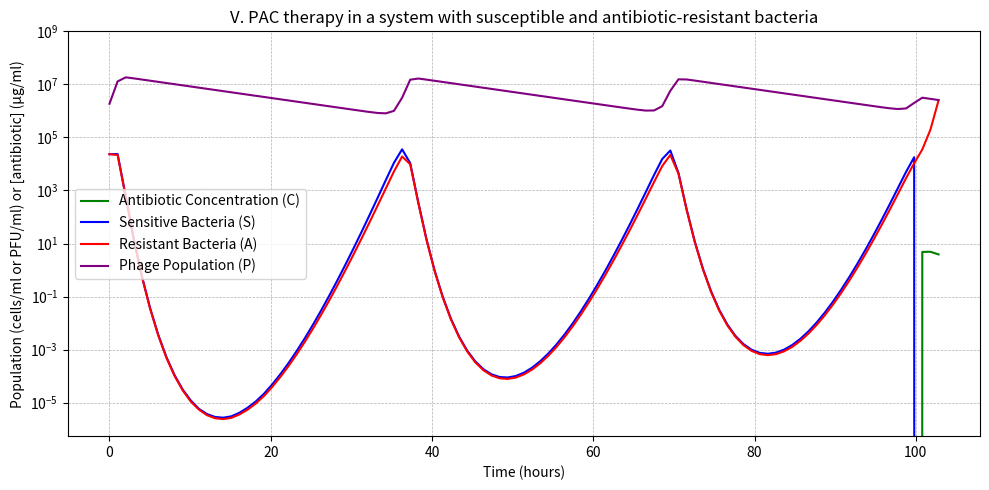

Source code (Python):
# -*- coding: utf-8 -*-
"""Mathematically correct Copy of V. PAC therapy in a system with susceptible and antibiotic-resistant bacteria

Automatically generated by Colab.

Original file is located at
    https://colab.research.google.com/<link-removed>
"""

############################################################
# [redacted]
############################################################
import numpy as np
import matplotlib.pyplot as plt
from scipy.integrate import solve_ivp

# Define parameters
i = 10**(-6.21)              # Infection rate by phages
d = 0.10                     # Phage decay rate
b = 106                      # Burst size

γ = 0.23                     # Decay rate of antibiotics
Ca = 0                       # Initial antibiotic concentration
ka = 10**(5.4)               # Antibiotic killing constant
e = 1                        # Efficacy of antibiotics

K = 10**(7.94)               # Carrying capacity
rS = 1.85                    # Growth rate of sensitive bacteria
mA = 10**(-6.03)             # Mutation rate from S to A
mS = 10**(-6.03)             # Mutation rate from A to S
rA = 1.63                    # Growth rate of resistant bacteria

# Initial populations
S0 = 0.5*(10**(4.67))                       # Sensitive bacteria
A0 = 0.5*(10**(4.67))              # Resistant bacteria
P0 = 10**(6.27)              # Phage population
y0 = [Ca, S0, A0, P0]

# Antibiotic injection schedule
def antibiotic_input(t):
    """
    Defines the infusion schedule of the antibiotic:
    Every 12 hours, a 1-hour dose of ... is given.
    """
    injection_times = [100]
    dose = 6.61
    infusion_duration = 1

    for t_n in injection_times:
        if t_n <= t < (t_n + infusion_duration):
            return dose
    return 0

# Phage injection function
def phage_input(t):
    injection_times = [0]                # inject phages
    dose = 0                             # phage concentration
    infusion_duration = 1                # hours

    for t_n in injection_times:
        if t_n <= t < (t_n + infusion_duration):
            return dose
    return 0

def alpha(A, S): # variable fraction of antibiotic-resistant cells of total population
    total = A + S
    alpha = A / total
    return alpha if total > 0 else 0

def sigma(A, S): # variable fraction of susceptible cells of total population
    total = A + S
    sigma = S / total
    return sigma if total > 0 else 0

# Define the system of ODEs
def model(t, y, γ, e, ka, rS, K, mA, mS, rA, i, d, b):
    Ca, S, A, P = y  # Unpack variables

    # It is biologically unrealistic to have such low numbers, we set the limit to ... cells/ml (this is still not realistic, but otherwise the model will not work).
    #if S < 1e-10:
    #    S = 0
    #if P < 1e-10:
    #    P = 0
    #if C < 1e-10:
    #    C = 0
    σ = sigma(A, S)
    α = alpha(A, S)

    dCa_dt = -γ * Ca + antibiotic_input(t)  # Antibiotic decay + infusion
    dS_dt = rS * S * (1 - ((S + A) / K)) - (e * Ca * ka) - (i * S * σ * P) - (mA * S) + (mS * A)
    dA_dt = rA * A * (1 - ((S + A) / K)) - (i * A * α * P) + (mA * S) - (mS * A)
    dP_dt = b * i * P * (σ * S + α * A) - (d * P) + phage_input(t)  # Phage replication and decay + infusion

    return [dCa_dt, dS_dt, dA_dt, dP_dt]

# Time settings
t_end = 126
timesteps = 126
t_eval = np.linspace(0, t_end, timesteps)

# Solve the ODE system
# result = odeint(model, y0, t, args=(γ, e, ka, rS, K, mA, mS, rA, i, d, b))
result = solve_ivp(model, [0, timesteps], y0, args=(γ, e, ka, rS, K, mA, mS, rA, i, d, b), method='LSODA', t_eval=t_eval)

# Extract results
# C_concentration, S_population, A_population, P_population = result.T
C_concentration, S_population, A_population, P_population = result.y

# Plot the results
plt.figure(figsize=(10, 5))
plt.plot(result.t, C_concentration, label="Antibiotic Concentration (C)", color='green')
plt.plot(result.t, S_population, label="Sensitive Bacteria (S)", color='blue')
plt.plot(result.t, A_population, label="Resistant Bacteria (A)", color='red')
plt.plot(result.t, P_population, label="Phage Population (P)", color='purple')
plt.xlabel("Time (hours)")
plt.ylabel("Population (cells/ml or PFU/ml) or [antibiotic] (µg/ml)")
plt.yscale("log")  # Optional for better scale visibility
plt.legend()
plt.title("V. PAC therapy in a system with susceptible and antibiotic-resistant bacteria")
plt.grid(True, which="both", linestyle='--', linewidth=0.5)
plt.ylim(0, 10**(9))
plt.tight_layout()
plt.show()